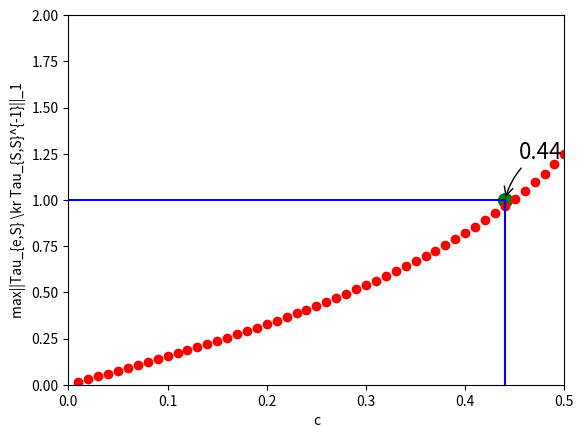

Source code (Python):
import numpy as np 
import matplotlib.pyplot as plt

def get_GL_condition(c=0.1):

	Omega =  np.array([	[1,     c,    0,  2*c*c],
						[c,     1,    c,  c	   ],
						[0,     c,    1,  c    ],
						[2*c*c, c,    c,  1    ]])

	# Kronecker product of Omega \kr Omega
	KP=np.kron(Omega,np.eye(4))+np.kron(np.eye(4),Omega)
	# calculate S, it will be a list
	edge_set = [[1,2],[2,1],[1,3],[3,1],[3,4],[4,3],[2,4],[4,2],[2,3],[3,2]]
	Slist=[]
	for [a,b] in edge_set:
		Slist.append((a-1)*Omega.shape[0]+(b-1))
	Slist.sort()
	
	# calculate (Omega \kr Omega)_{S,S}^{-1}
	KP_SS_inverse=np.linalg.inv(0.5*KP[Slist,:][:,Slist])

	SC = {3,12}
	val =[]
	for e in SC:
		KP_eS=KP[e,:][Slist]
		val.append(np.sum(np.abs(np.dot(0.5*KP_eS,KP_SS_inverse))))
	return max(val)


C=[x/100.0 for x in range(1,70)]
Val=[]
for c in C:
	Val.append(get_GL_condition(c)
)
max_c_position = max([Val.index(x) for x in Val if x<1])
max_C = (max_c_position+1)*0.01
print(max_C)

plt.plot(C, Val, 'ro')
plt.plot([0.01*x for x in range(0,max_c_position+2)], [1 for x in range(0,max_c_position+2)],'b')
plt.plot([max_C for x in range(0,11)], [0.1*x for x in range(0,11)],'b')
plt.axis([0, 0.5, 0, 2])
plt.xlabel('c')
plt.ylabel('max||Tau_{e,S} \kr Tau_{S,S}^{-1}||_1')
plt.scatter([max_C,],[1,], 100, color ='g')
plt.annotate(str(max_C),
         	xy=(max_C, 1), xycoords='data',
         	xytext=(+10, +30), textcoords='offset points', fontsize=16,
         	arrowprops=dict(arrowstyle="->", connectionstyle="arc3,rad=.2"))
plt.show()

